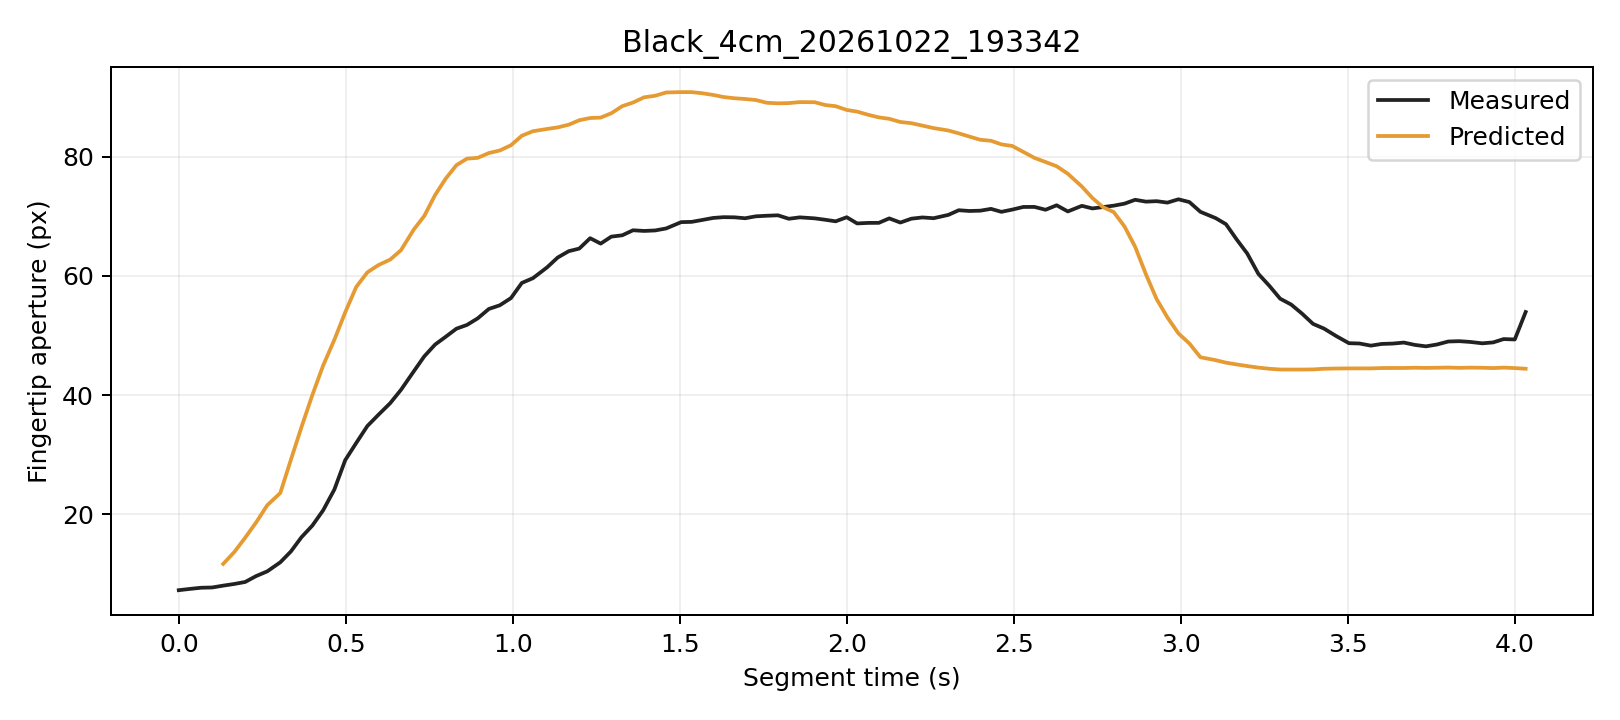

The file beside this chart, header and first rows:
trial, segment_frame, frame, time_s, distance_px, actual_aperture_px, predicted_window5_px, phase, status
Black_4cm_20261022_193342, 0, 1801, 0.0, 243.3, 7.286, , Initial, window_not_ready
Black_4cm_20261022_193342, 1, 1802, 0.03358, 243.4, 7.504, , Initial, window_not_ready
Black_4cm_20261022_193342, 2, 1803, 0.06658, 242.9, 7.696, , Initial, window_not_ready
Black_4cm_20261022_193342, 3, 1804, 0.09998, 242.9, 7.741, , Initial, window_not_ready
Black_4cm_20261022_193342, 4, 1805, 0.133, 241.6, 8.051, 11.69, Initial, ready
Black_4cm_20261022_193342, 5, 1806, 0.1665, 240.6, 8.333, 13.7, Initial, ready
Black_4cm_20261022_193342, 6, 1807, 0.1988, 239.7, 8.665, 16.09, Initial, ready
Black_4cm_20261022_193342, 7, 1808, 0.2319, 238.3, 9.662, 18.67, Initial, ready
Black_4cm_20261022_193342, 8, 1809, 0.2649, 236.4, 10.44, 21.53, Initial, ready
Black_4cm_20261022_193342, 9, 1810, 0.3041, 235.2, 11.97, 23.59, Initial, ready
Black_4cm_20261022_193342, 10, 1811, 0.3357, 232.3, 13.78, 29.16, Initial, ready
Black_4cm_20261022_193342, 11, 1812, 0.3672, 229.3, 16.16, 34.61, Initial, ready
Black_4cm_20261022_193342, 12, 1813, 0.3997, 226.7, 18.11, 39.97, Grasping, ready
Black_4cm_20261022_193342, 13, 1814, 0.4322, 223.7, 20.68, 44.96, Grasping, ready
Black_4cm_20261022_193342, 14, 1815, 0.4659, 220, 24.17, 49.29, Grasping, ready
Black_4cm_20261022_193342, 15, 1816, 0.4984, 216, 29.1, 53.9, Grasping, ready
Black_4cm_20261022_193342, 16, 1817, 0.5313, 212.5, 31.97, 58.14, Grasping, ready
Black_4cm_20261022_193342, 17, 1818, 0.5646, 209.6, 34.81, 60.59, Grasping, ready
Black_4cm_20261022_193342, 18, 1819, 0.5974, 206.7, 36.69, 61.8, Grasping, ready
Black_4cm_20261022_193342, 19, 1820, 0.6329, 204.1, 38.64, 62.73, Grasping, ready
Black_4cm_20261022_193342, 20, 1821, 0.6653, 201.1, 40.89, 64.31, Grasping, ready
Black_4cm_20261022_193342, 21, 1822, 0.7038, 198.1, 44, 67.79, Grasping, ready
Black_4cm_20261022_193342, 22, 1823, 0.7351, 196, 46.5, 70.05, Grasping, ready
Black_4cm_20261022_193342, 23, 1824, 0.7674, 192.8, 48.48, 73.55, Grasping, ready
Black_4cm_20261022_193342, 24, 1825, 0.799, 190.2, 49.78, 76.3, Grasping, ready
Black_4cm_20261022_193342, 25, 1826, 0.8315, 187.9, 51.15, 78.58, Grasping, ready
Black_4cm_20261022_193342, 26, 1827, 0.863, 185.2, 51.78, 79.66, Grasping, ready
Black_4cm_20261022_193342, 27, 1828, 0.8951, 183, 52.88, 79.8, Grasping, ready
Black_4cm_20261022_193342, 28, 1829, 0.9285, 180.4, 54.46, 80.6, Grasping, ready
Black_4cm_20261022_193342, 29, 1830, 0.9611, 178.3, 55.07, 81.03, Grasping, ready
Black_4cm_20261022_193342, 30, 1831, 0.9946, 175.6, 56.28, 81.91, Grasping, ready
Black_4cm_20261022_193342, 31, 1832, 1.027, 172, 58.82, 83.51, Grasping, ready
Black_4cm_20261022_193342, 32, 1833, 1.06, 169.9, 59.61, 84.26, Grasping, ready
Black_4cm_20261022_193342, 33, 1834, 1.103, 167.8, 61.44, 84.64, Grasping, ready
Black_4cm_20261022_193342, 34, 1835, 1.135, 164.8, 63.08, 84.91, Grasping, ready
Black_4cm_20261022_193342, 35, 1836, 1.168, 162.1, 64.14, 85.36, Grasping, ready
Black_4cm_20261022_193342, 36, 1837, 1.199, 159.9, 64.58, 86.1, Grasping, ready
Black_4cm_20261022_193342, 37, 1838, 1.232, 157.7, 66.32, 86.48, Grasping, ready
Black_4cm_20261022_193342, 38, 1839, 1.263, 155.4, 65.41, 86.55, Grasping, ready
Black_4cm_20261022_193342, 39, 1840, 1.295, 152.6, 66.58, 87.28, Grasping, ready
Black_4cm_20261022_193342, 40, 1841, 1.328, 149.6, 66.81, 88.47, Grasping, ready
Black_4cm_20261022_193342, 41, 1842, 1.36, 147.5, 67.65, 89.08, Grasping, ready
Black_4cm_20261022_193342, 42, 1843, 1.393, 144.5, 67.54, 89.95, Grasping, ready
Black_4cm_20261022_193342, 43, 1844, 1.427, 141.7, 67.62, 90.21, Grasping, ready
Black_4cm_20261022_193342, 44, 1845, 1.459, 138.8, 67.96, 90.76, Grasping, ready
Black_4cm_20261022_193342, 45, 1846, 1.504, 136.4, 69.02, 90.82, Grasping, ready
Black_4cm_20261022_193342, 46, 1847, 1.536, 133.6, 69.06, 90.82, Grasping, ready
Black_4cm_20261022_193342, 47, 1848, 1.567, 131.3, 69.38, 90.63, Grasping, ready
Black_4cm_20261022_193342, 48, 1849, 1.6, 129, 69.72, 90.35, Grasping, ready
Black_4cm_20261022_193342, 49, 1850, 1.631, 126.8, 69.85, 90, Grasping, ready
Black_4cm_20261022_193342, 50, 1851, 1.664, 124.3, 69.82, 89.79, Grasping, ready
Black_4cm_20261022_193342, 51, 1852, 1.696, 122.1, 69.67, 89.67, Grasping, ready
Black_4cm_20261022_193342, 52, 1853, 1.728, 120, 69.99, 89.5, Grasping, ready
Black_4cm_20261022_193342, 53, 1854, 1.761, 118.4, 70.09, 89.03, Grasping, ready
Black_4cm_20261022_193342, 54, 1855, 1.794, 115.7, 70.16, 88.94, Grasping, ready
Black_4cm_20261022_193342, 55, 1856, 1.827, 113.3, 69.58, 88.98, Grasping, ready
Black_4cm_20261022_193342, 56, 1857, 1.86, 111.1, 69.82, 89.15, Grasping, ready
Black_4cm_20261022_193342, 57, 1858, 1.904, 108.8, 69.65, 89.13, Grasping, ready
Black_4cm_20261022_193342, 58, 1859, 1.936, 106.9, 69.41, 88.66, Grasping, ready
Black_4cm_20261022_193342, 59, 1860, 1.967, 104.7, 69.15, 88.46, Grasping, ready
... 62 more rows
